Run: headless pygame with SDL's dummy video driver; simulated clock (each Clock.tick advances the game by its frame time, no real sleeping); random seed 0; keys injected as events and as key.get_pressed() state; mouse plan: one left click at the window centre at the start of phase 2, then a move to the lower-right quarter at the start of phase 3.
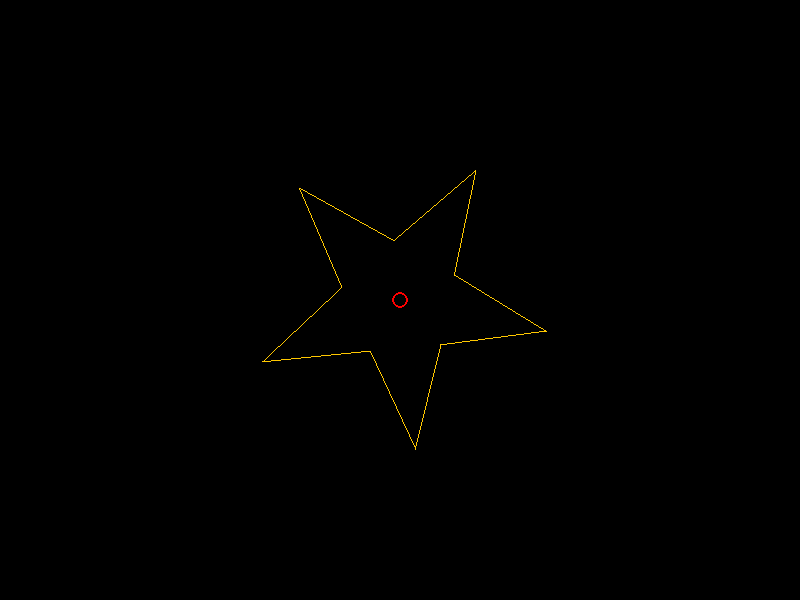
Frame 1 of 4 · flips 1–60 · no input
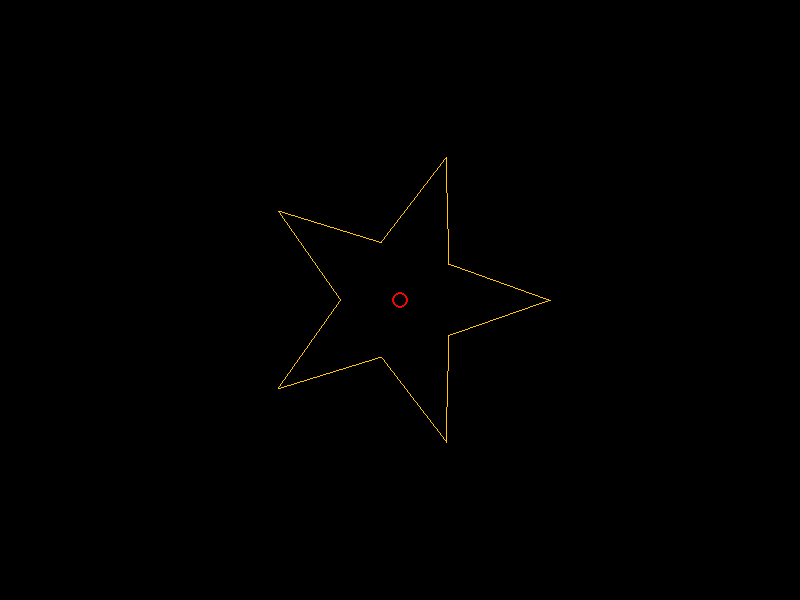
Frame 2 of 4 · flips 61–180 · clicked the window centre · tapped SPACE, RETURN · held RIGHT (→), D
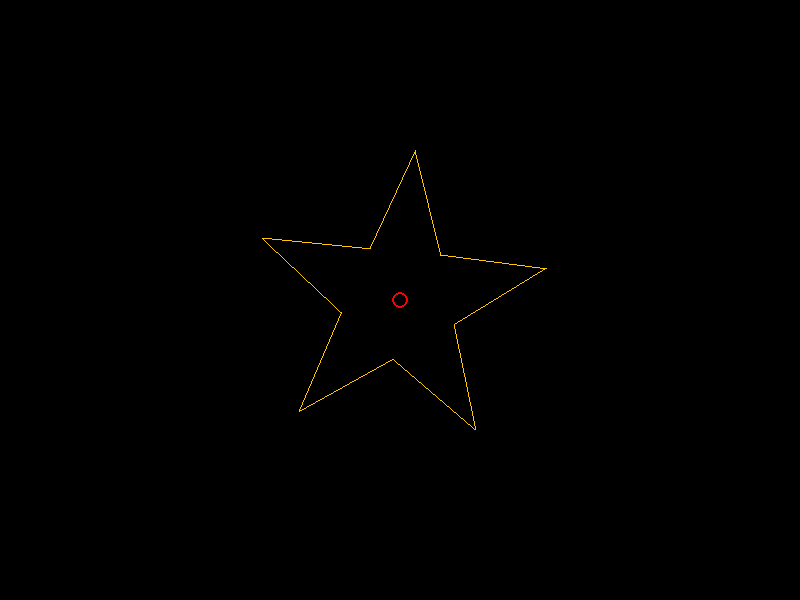
Frame 3 of 4 · flips 181–300 · moved the mouse to the lower-right quarter · held DOWN (↓), S
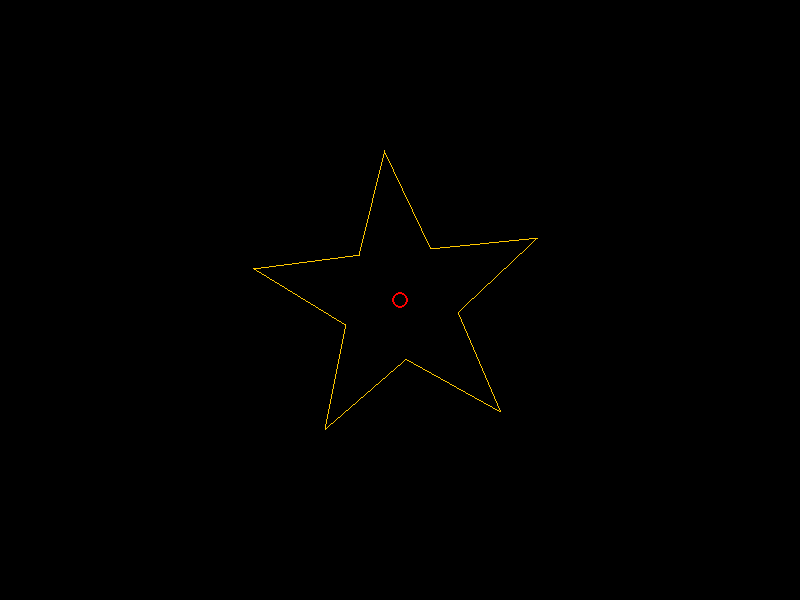
Frame 4 of 4 · flips 301–420 · held LEFT (←), A, UP (↑), W

The pygame program that drew these frames:

import pygame
import math
import sys
from pygame import gfxdraw

pygame.init()
WIDTH, HEIGHT = 800, 600
screen = pygame.display.set_mode((WIDTH, HEIGHT))
clock = pygame.time.Clock()

BLACK = (0, 0, 0)
YELLOW = (255, 200, 0)
RED = (255, 0, 0)


def create_star_relative(r1, r2, points):
    #звездa в относительных координатах (центр в 0,0)
    vertices = []
    for i in range(points * 2):
        angle = math.pi * 2 * i / (points * 2) - math.pi / 2
        r = r1 if i % 2 == 0 else r2
        x = r * math.cos(angle)
        y = r * math.sin(angle)
        vertices.append((x, y))
    return vertices

#oтносительные координаты звезды (центр в 0,0)
star_relative = create_star_relative(150, 60, 5)

angle = 0
rotate_center = (WIDTH // 2, HEIGHT // 2)  # центр поворота

def rotate_point(x, y, cx, cy, angle_deg):
    #поворот точки
    rad = math.radians(angle_deg)
    dx = x - cx
    dy = y - cy
    new_x = dx * math.cos(rad) - dy * math.sin(rad) + cx
    new_y = dx * math.sin(rad) + dy * math.cos(rad) + cy
    return (new_x, new_y)


def draw_smooth_polygon(points):
    #сглаженный многоугольник
    if not points:
        return
    for i in range(len(points)):
        x1, y1 = points[i]
        x2, y2 = points[(i + 1) % len(points)]
        gfxdraw.line(screen, int(x1), int(y1), int(x2), int(y2), YELLOW)

running = True
rotation_speed = 0.5
frame = 0

while running:
    screen.fill(BLACK)

    for event in pygame.event.get():
        if event.type == pygame.QUIT:
            running = False
        if event.type == pygame.MOUSEBUTTONDOWN:
            if event.button == 1:
                rotate_center = pygame.mouse.get_pos()
        if event.type == pygame.MOUSEWHEEL:
            angle += event.y * 5

    angle += rotation_speed
    if angle >= 360:
        angle -= 360

    #сначала переносим в центр, потом поворачиваем
    rotated_star = []
    for dx, dy in star_relative:
        #добавляем центр звезды
        star_center = rotate_center

        world_x = star_center[0] + dx
        world_y = star_center[1] + dy
        #относительно центра вращения
        final_x, final_y = rotate_point(world_x, world_y, rotate_center[0], rotate_center[1], angle)
        rotated_star.append((final_x, final_y))


    draw_smooth_polygon(rotated_star)

    pygame.draw.circle(screen, RED, rotate_center, 8, 2)

    pygame.display.flip()
    clock.tick(60)

pygame.quit()
sys.exit()
